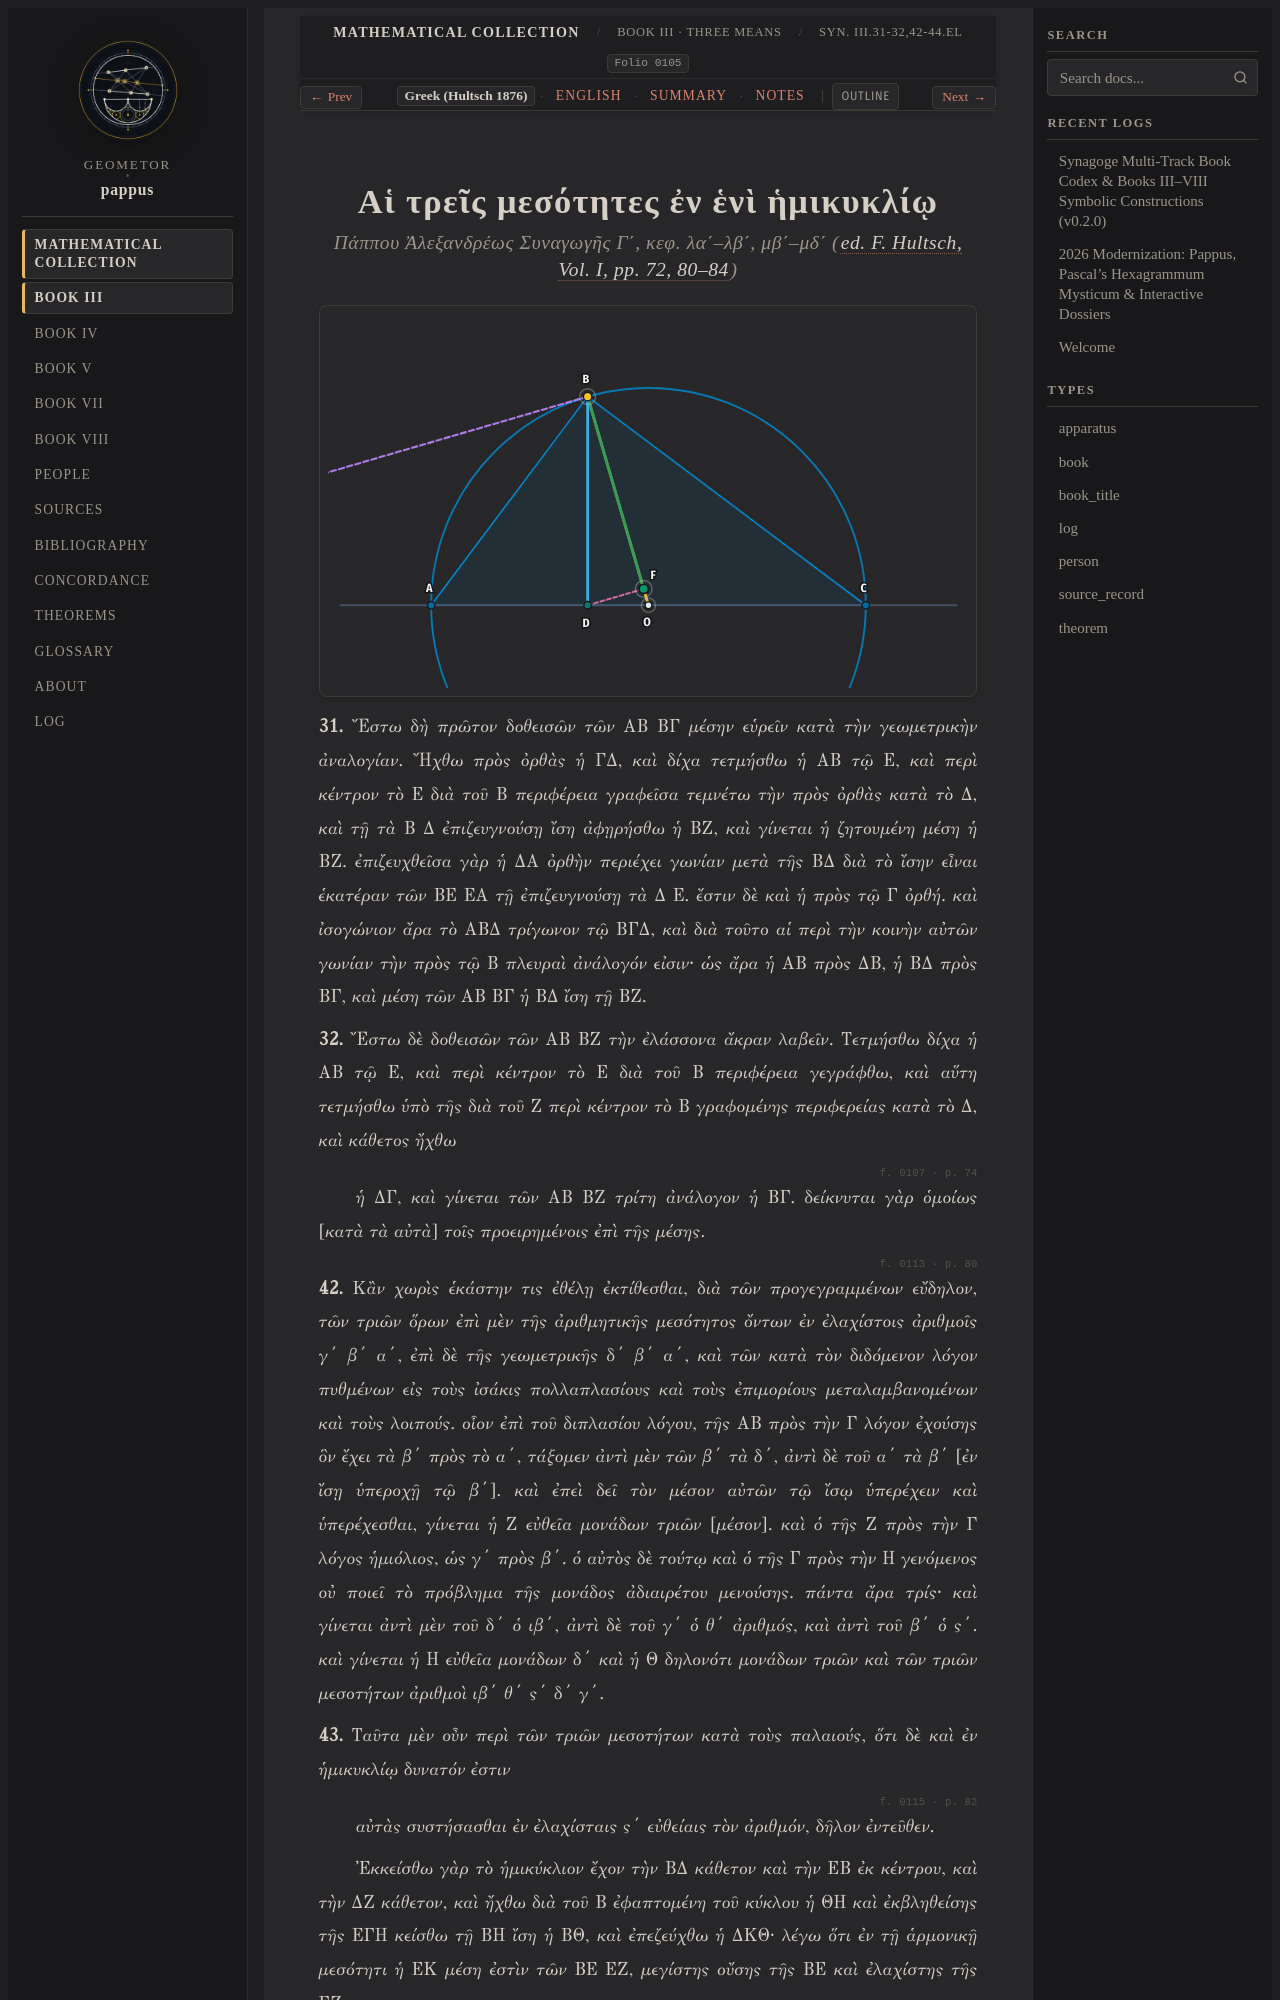

repository: geometor/pappus · page: synagoge/book_03/prop_01_three_means/el.html · generator: sphinx

:order: 5
:layout: book
:type: book
:title: Αἱ τρεῖς μεσότητες ἐν ἑνὶ ἡμικυκλίῳ
:canonical_id: Syn. III.31-32,42-44.el
:folio: hultsch_1876_vol1:0105
:tracks: English: index | Greek: el | Summary: summary | Notes: notes

.. _sec-b3-el-semicircle-means:
